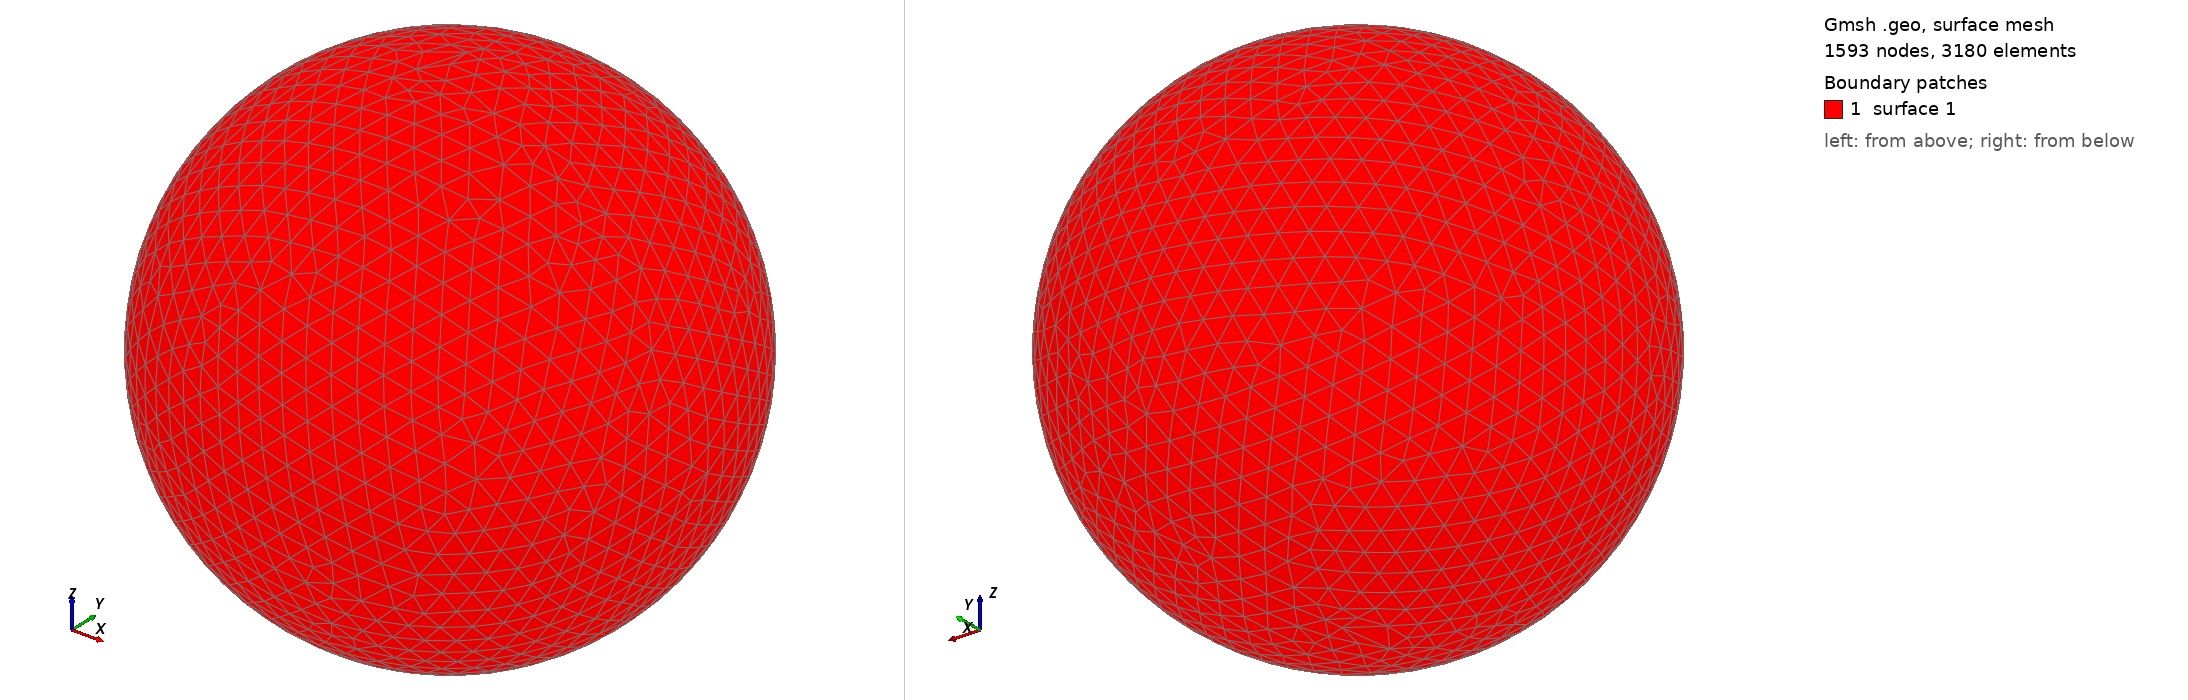

Gmsh geometry script, surface-meshed: 1593 nodes, 3180 surface elements. Boundary patches (legend numbers): 1 surface 1. Left view from above one corner, right view from below the opposite corner. The script declares no physical surfaces, so the legend lists its geometric surfaces. The drawing asked Gmsh for element sizes between 1% and 20% of the model's largest extent; the script's own settings can give other sizes.

=== shot1172.geo (drawn) ===
SetFactory("OpenCASCADE");
Point(1) = {0,0,0,0};
Sphere(1) = {0,0,0,0.02539000};
MeshSize{ PointsOf{ Surface{:}; } } = 0.002539000;
Mesh.ElementOrder=1;
Mesh.Format=39;
